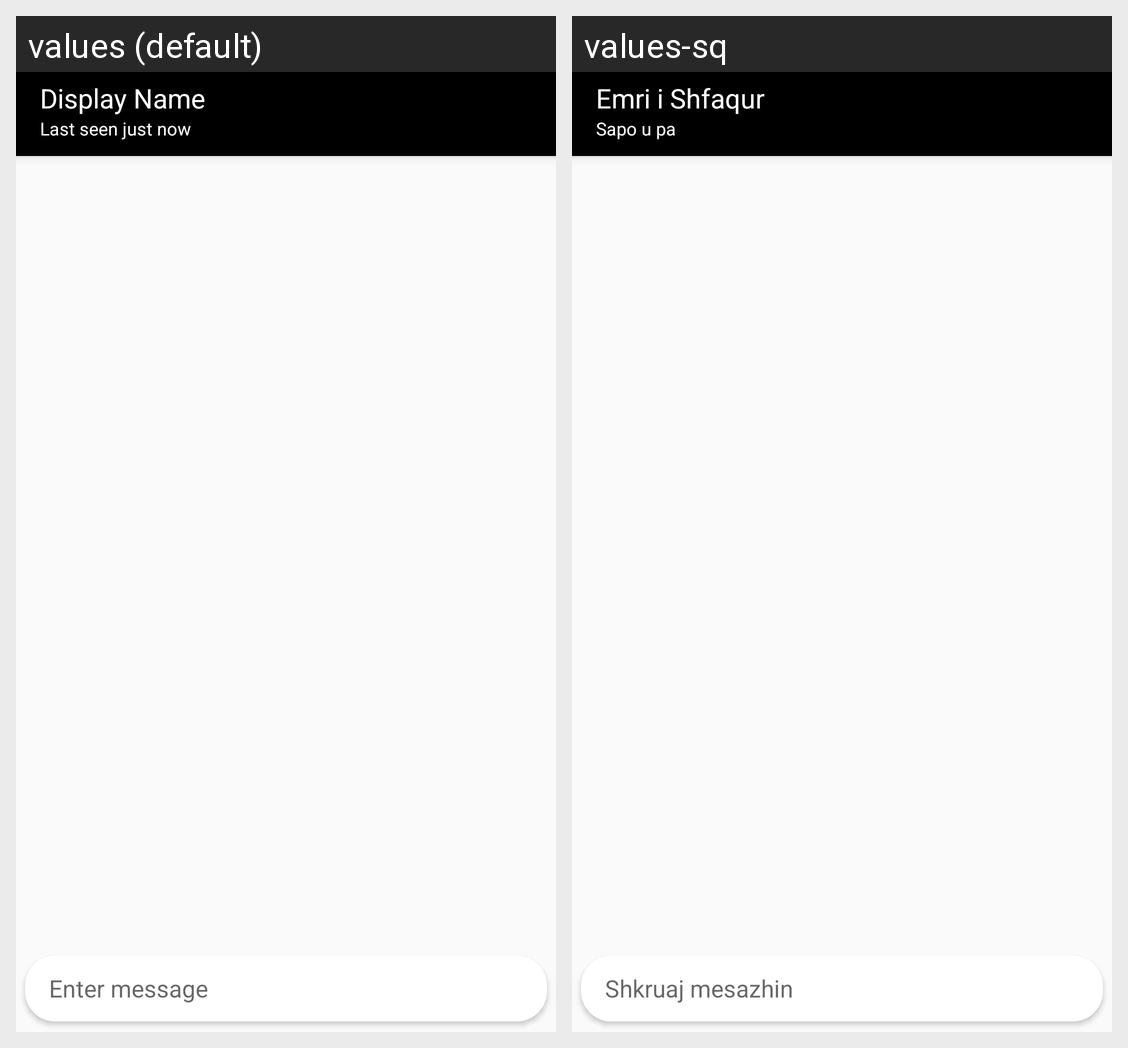

Locale-by-locale string values for the Android screen shown in this grid:
Android screen res/layout/activity_chat.xml rendered under 2 locales, left to right: values (default), values-sq. Device: Nexus 5 (rendered at 1080×1920; each locale shown at half size, 540×960, under a caption strip naming it); theme AppTheme.
Strings drawn on this screen, with the default value and each locale's value (text and hints the layout hard-codes, and strings that could not be matched under every locale, appear in the picture but are not listed):

settings_name
  values: Display Name
  values-sq: Emri i Shfaqur

last_seen_text
  values: Last seen just now
  values-sq: Sapo u pa

hint_chatbox
  values: Enter message
  values-sq: Shkruaj mesazhin
